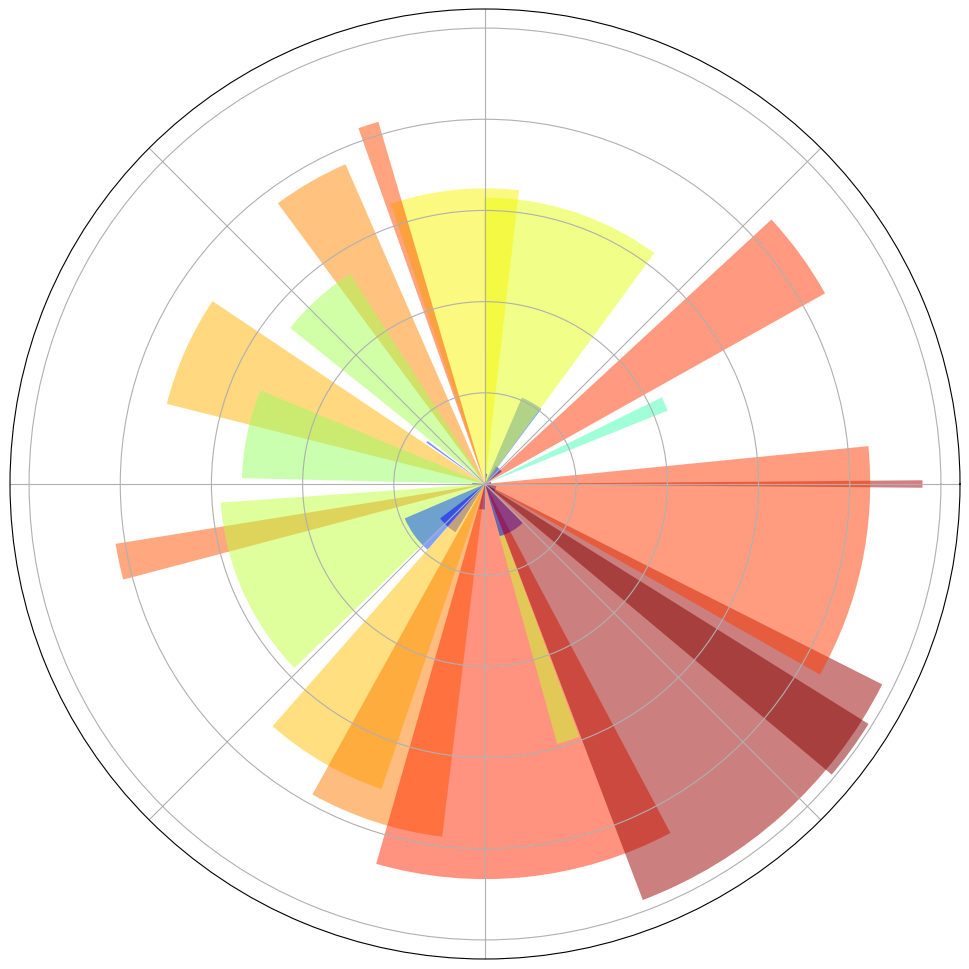

The script that saved this image:
# -----------------------------------------------------------------------------
# Copyright (c) 2015, Nicolas P. Rougier. All Rights Reserved.
# Distributed under the (new) BSD License. See LICENSE.txt for more info.
# -----------------------------------------------------------------------------
import numpy as np
import matplotlib.pyplot as plt

plt.figure(figsize=(10,10))
ax = plt.axes([0.025,0.025,0.95,0.95], polar=True)

N = 30
theta = np.arange(0.0, 2*np.pi, 2*np.pi/N)
radii = 10*np.random.rand(N)
width = np.pi/4*np.random.rand(N)
bars = plt.bar(theta, radii, width=width, bottom=0.0)

for r,bar in zip(radii, bars):
    bar.set_facecolor( plt.cm.jet(r/10.))
    bar.set_alpha(0.5)

ax.set_xticklabels([])
ax.set_yticklabels([])
# savefig('../figures/polar_ex.png',dpi=48)
plt.savefig('main.png')
plt.show()